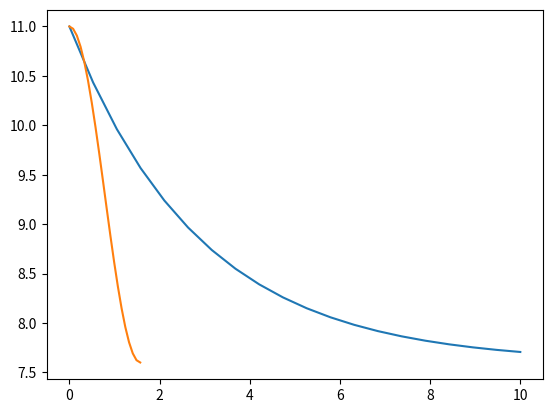

Here is the Python script that generated this plot:
#!/usr/bin/env python
import numpy as np
import matplotlib.pyplot as plt

"""
I = k_a * i_a + k_d * i_d + k_s(cos(phi))^a i_l

i_a = ambient light
i_d = diffuse light
i_s = specular light
a = shininess constant
"""
def phong(k_a, k_d, k_s, i_a, i_d, i_l, a, phi):
    return k_a * i_a + k_d * i_d + k_s * (np.cos(phi) ** a) * i_l

i_a = 2.5
i_d = 1.3
i_l = 1.7

k_a = 2.
k_d = 2.
k_s = 2.

a = np.linspace(0.0, 10.0, num=20)
phi = np.linspace(0.0, np.pi / 2, num=20)

y0 = [phong(k_a, k_d, k_s, i_a, i_d, i_l, x, np.pi / 4.) for x in a]
y1 = [phong(k_a, k_d, k_s, i_a, i_d, i_l, 2.0, x) for x in phi]

plt.plot(a, y0)
plt.show()
plt.plot(phi, y1)
plt.show()
